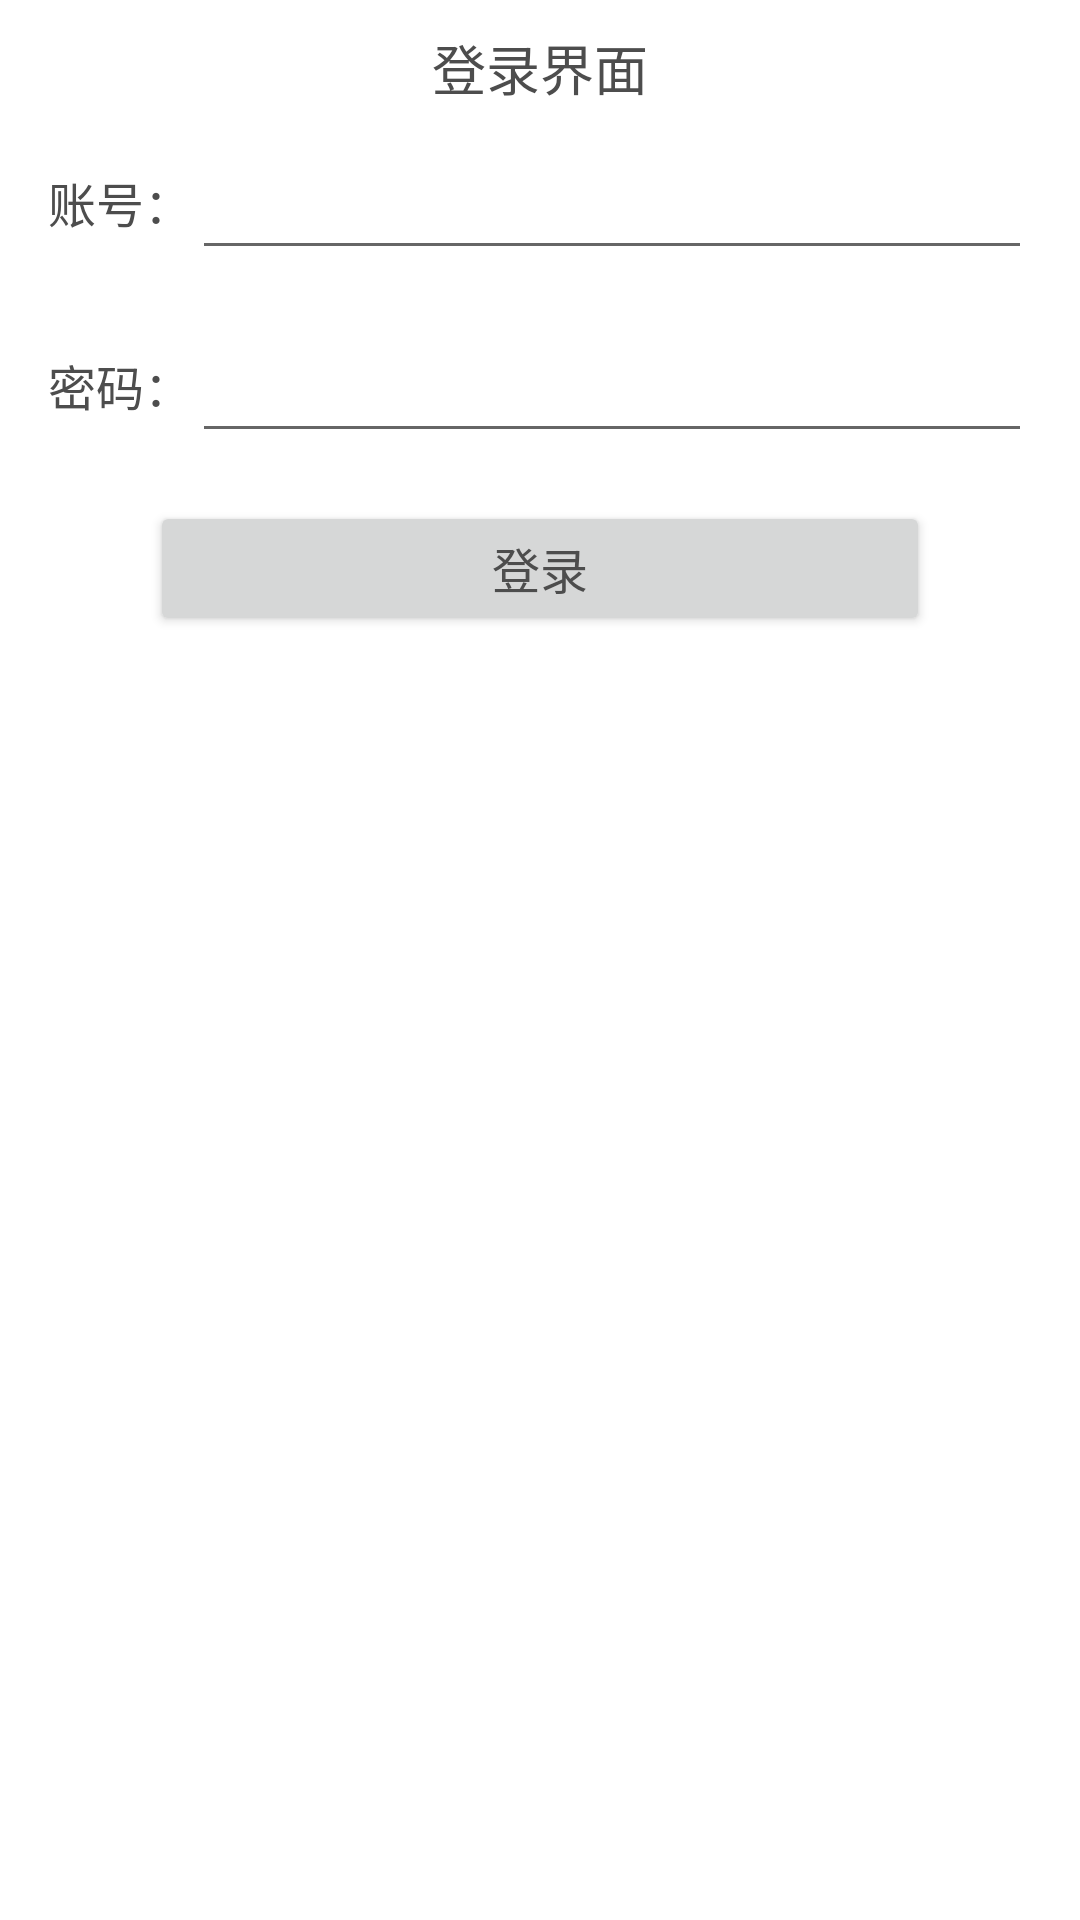

Write the Android layout XML for this screen, with the resource values it uses.
<!-- AndroidManifest.xml: application theme AppTheme -->
<!-- res/layout/login_layout.xml -->
<?xml version="1.0" encoding="utf-8"?>
<LinearLayout xmlns:android="http://schemas.android.com/apk/res/android"
    android:layout_width="240dp"
    android:layout_height="match_parent"
    android:orientation="vertical"
    android:background="#fff">

    <TextView
        android:layout_width="match_parent"
        android:layout_height="45dp"
        android:text="登录界面"
        android:textSize="18sp"
        android:textColor="@color/colorFont"
        android:gravity="center" />

    <LinearLayout
        android:layout_width="match_parent"
        android:layout_height="45dp"
        android:orientation="horizontal"
        android:paddingLeft="16dp"
        android:paddingRight="16dp">

        <TextView
            android:layout_width="wrap_content"
            android:layout_height="match_parent"
            android:gravity="center"
            android:text="账号："
            android:textSize="16sp"
            android:textColor="@color/colorFont"/>

        <EditText
            android:id="@+id/name"
            android:layout_width="0dp"
            android:layout_height="match_parent"
            android:layout_weight="1"
            android:gravity="center"
            android:textColor="@color/colorFont"
            android:maxLines="1"
            android:textSize="16sp"/>

    </LinearLayout>

    <LinearLayout
        android:layout_marginTop="16dp"
        android:layout_width="match_parent"
        android:layout_height="45dp"
        android:orientation="horizontal"
        android:paddingLeft="16dp"
        android:paddingRight="16dp">

        <TextView
            android:layout_width="wrap_content"
            android:layout_height="match_parent"
            android:gravity="center"
            android:text="密码："
            android:textSize="16sp"
            android:textColor="@color/colorFont"/>

        <EditText
            android:id="@+id/pass"
            android:inputType="textPassword"
            android:layout_width="0dp"
            android:layout_height="match_parent"
            android:layout_weight="1"
            android:gravity="center"
            android:textColor="@color/colorFont"
            android:maxLines="1"
            android:textSize="16sp"/>

    </LinearLayout>

    <Button
        android:id="@+id/login"
        android:layout_marginLeft="50dp"
        android:layout_marginRight="50dp"
        android:layout_marginTop="16dp"
        android:layout_width="match_parent"
        android:layout_height="45dp"
        android:text="登录"
        android:textSize="16sp"
        android:textColor="@color/colorFont"/>

</LinearLayout>
<!-- resources referenced by this layout -->
<resources>
  <color name="colorFont">#4d4d4d</color>
  <style name="AppTheme" parent="Theme.AppCompat.Light.DarkActionBar">
          
          <item name="colorPrimary">@color/colorPrimary</item>
          <item name="colorPrimaryDark">@color/colorPrimaryDark</item>
          <item name="colorAccent">@color/colorAccent</item>
      </style>
  <color name="colorPrimary">#4d4d4d</color>
  <color name="colorPrimaryDark">#4d4d4d</color>
  <color name="colorAccent">#FF4081</color>
</resources>
